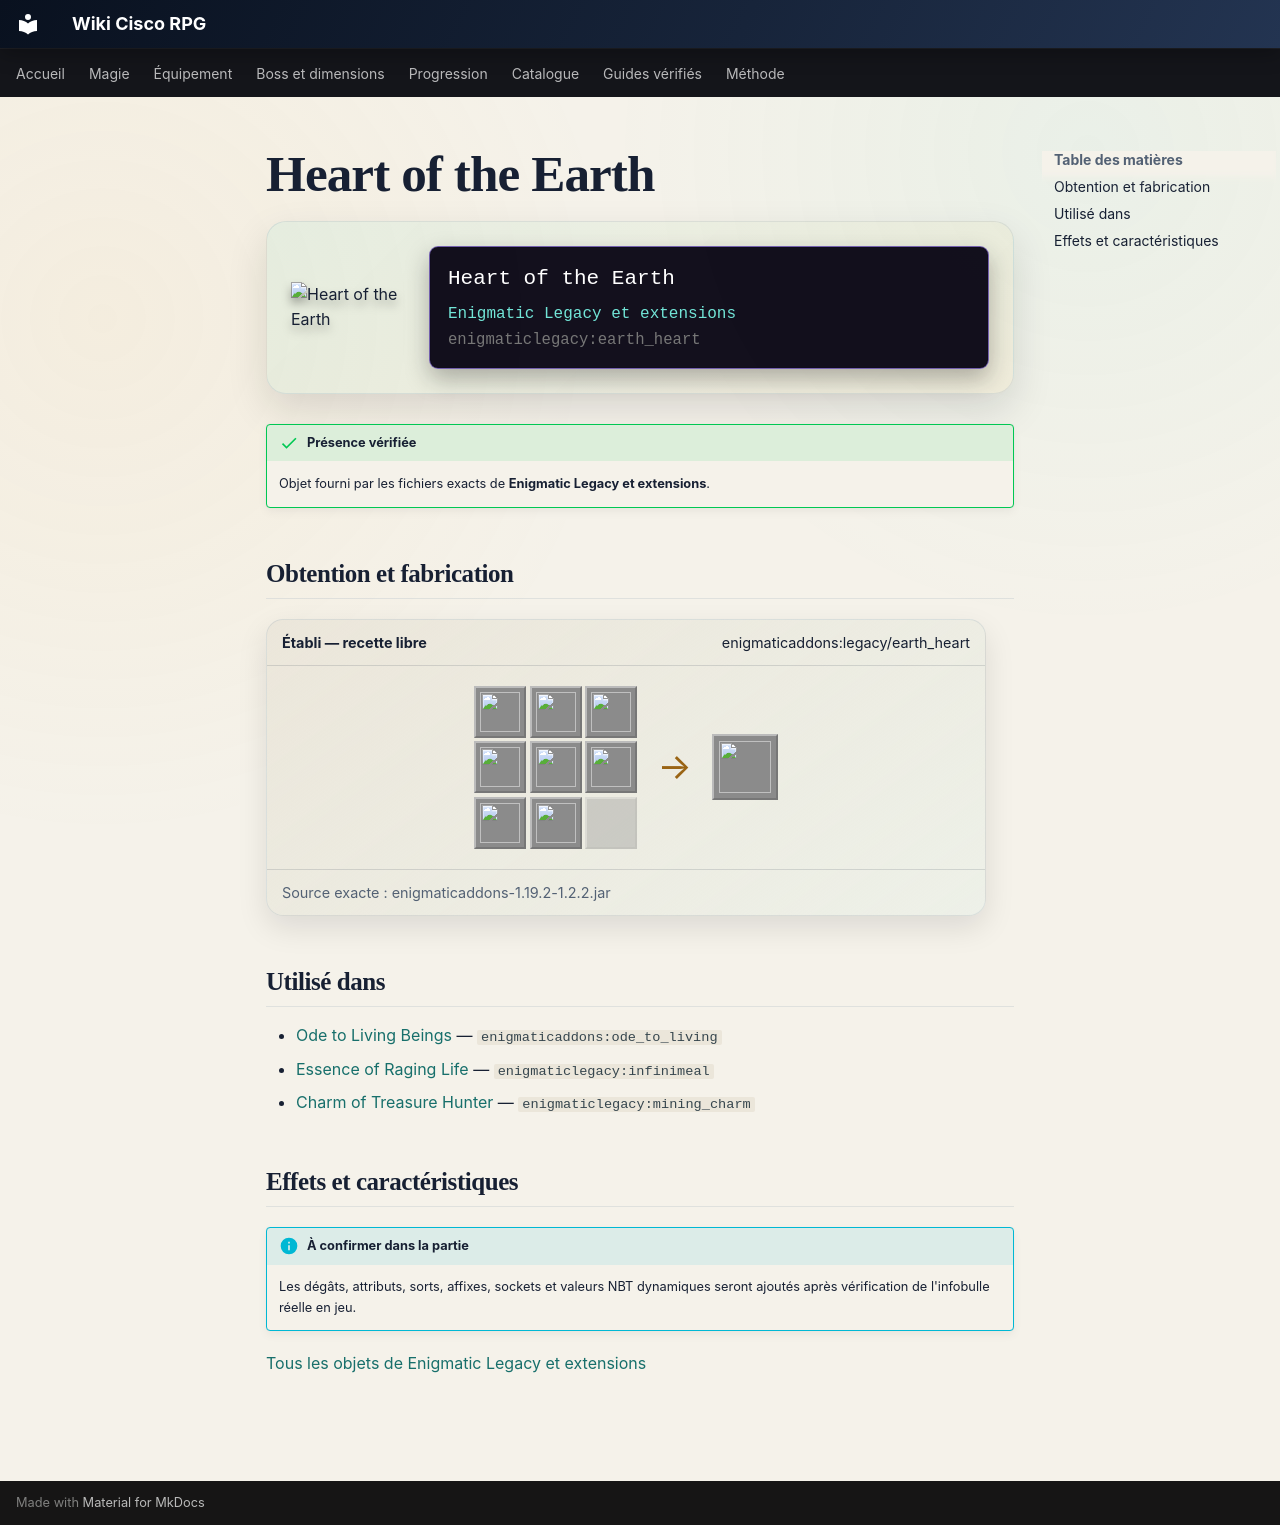

repository: Kloups-Dev/wiki-cisco-rpg · page: catalogue/objets/enigmaticlegacy/earth_heart/index.html · generator: mkdocs

# Heart of the Earth

<div class="mc-item-showcase">
<img class="mc-item-icon" src="../../../../assets/generated/items/enigmaticlegacy/earth_heart.png" alt="Heart of the Earth">
<div class="mc-tooltip-card">
<div class="mc-tooltip-card__name">Heart of the Earth</div>
<div class="mc-tooltip-card__mod">Enigmatic Legacy et extensions</div>
<div class="mc-tooltip-card__id">enigmaticlegacy:earth_heart</div>
</div>
</div>

!!! success "Présence vérifiée"
    Objet fourni par les fichiers exacts de **Enigmatic Legacy et extensions**.

## Obtention et fabrication

<div class="jei-recipe"><div class="jei-recipe__head"><strong>Établi — recette libre</strong><span>enigmaticaddons:legacy/earth_heart</span></div><div class="jei-recipe__body"><div class="jei-grid"><a class="jei-slot" href="../../../../catalogue/objets/enigmaticaddons/earth_heart_fragment/" title="Fragment of the Earth (enigmaticaddons:earth_heart_fragment)"><img src="../../../../assets/generated/items/enigmaticaddons/earth_heart_fragment.png" alt="" loading="lazy"></a><a class="jei-slot" href="../../../../catalogue/objets/enigmaticaddons/earth_heart_fragment/" title="Fragment of the Earth (enigmaticaddons:earth_heart_fragment)"><img src="../../../../assets/generated/items/enigmaticaddons/earth_heart_fragment.png" alt="" loading="lazy"></a><a class="jei-slot" href="../../../../catalogue/objets/enigmaticaddons/earth_heart_fragment/" title="Fragment of the Earth (enigmaticaddons:earth_heart_fragment)"><img src="../../../../assets/generated/items/enigmaticaddons/earth_heart_fragment.png" alt="" loading="lazy"></a><a class="jei-slot" href="../../../../catalogue/objets/enigmaticaddons/earth_heart_fragment/" title="Fragment of the Earth (enigmaticaddons:earth_heart_fragment)"><img src="../../../../assets/generated/items/enigmaticaddons/earth_heart_fragment.png" alt="" loading="lazy"></a><a class="jei-slot" href="../../../../catalogue/objets/enigmaticaddons/earth_heart_fragment/" title="Fragment of the Earth (enigmaticaddons:earth_heart_fragment)"><img src="../../../../assets/generated/items/enigmaticaddons/earth_heart_fragment.png" alt="" loading="lazy"></a><a class="jei-slot" href="../../../../catalogue/objets/enigmaticaddons/earth_heart_fragment/" title="Fragment of the Earth (enigmaticaddons:earth_heart_fragment)"><img src="../../../../assets/generated/items/enigmaticaddons/earth_heart_fragment.png" alt="" loading="lazy"></a><a class="jei-slot" href="../../../../catalogue/objets/enigmaticaddons/earth_heart_fragment/" title="Fragment of the Earth (enigmaticaddons:earth_heart_fragment)"><img src="../../../../assets/generated/items/enigmaticaddons/earth_heart_fragment.png" alt="" loading="lazy"></a><a class="jei-slot" href="../../../../catalogue/objets/enigmaticaddons/earth_heart_fragment/" title="Fragment of the Earth (enigmaticaddons:earth_heart_fragment)"><img src="../../../../assets/generated/items/enigmaticaddons/earth_heart_fragment.png" alt="" loading="lazy"></a><span class="jei-slot jei-slot--empty"></span></div><span class="jei-arrow">→</span><span class="jei-slot jei-slot--result"><img src="../../../../assets/generated/items/enigmaticlegacy/earth_heart.png" alt=""></span></div><div class="jei-recipe__source">Source exacte : enigmaticaddons-1.19.2-1.2.2.jar</div></div>

## Utilisé dans

- [Ode to Living Beings](../../../catalogue/objets/enigmaticaddons/ode_to_living.md) — <code>enigmaticaddons:ode_to_living</code>
- [Essence of Raging Life](../../../catalogue/objets/enigmaticlegacy/infinimeal.md) — <code>enigmaticlegacy:infinimeal</code>
- [Charm of Treasure Hunter](../../../catalogue/objets/enigmaticlegacy/mining_charm.md) — <code>enigmaticlegacy:mining_charm</code>

## Effets et caractéristiques

!!! info "À confirmer dans la partie"
    Les dégâts, attributs, sorts, affixes, sockets et valeurs NBT dynamiques seront ajoutés après vérification de l'infobulle réelle en jeu.

[Tous les objets de Enigmatic Legacy et extensions](../../../contenu/enigmatic-legacy.md)
